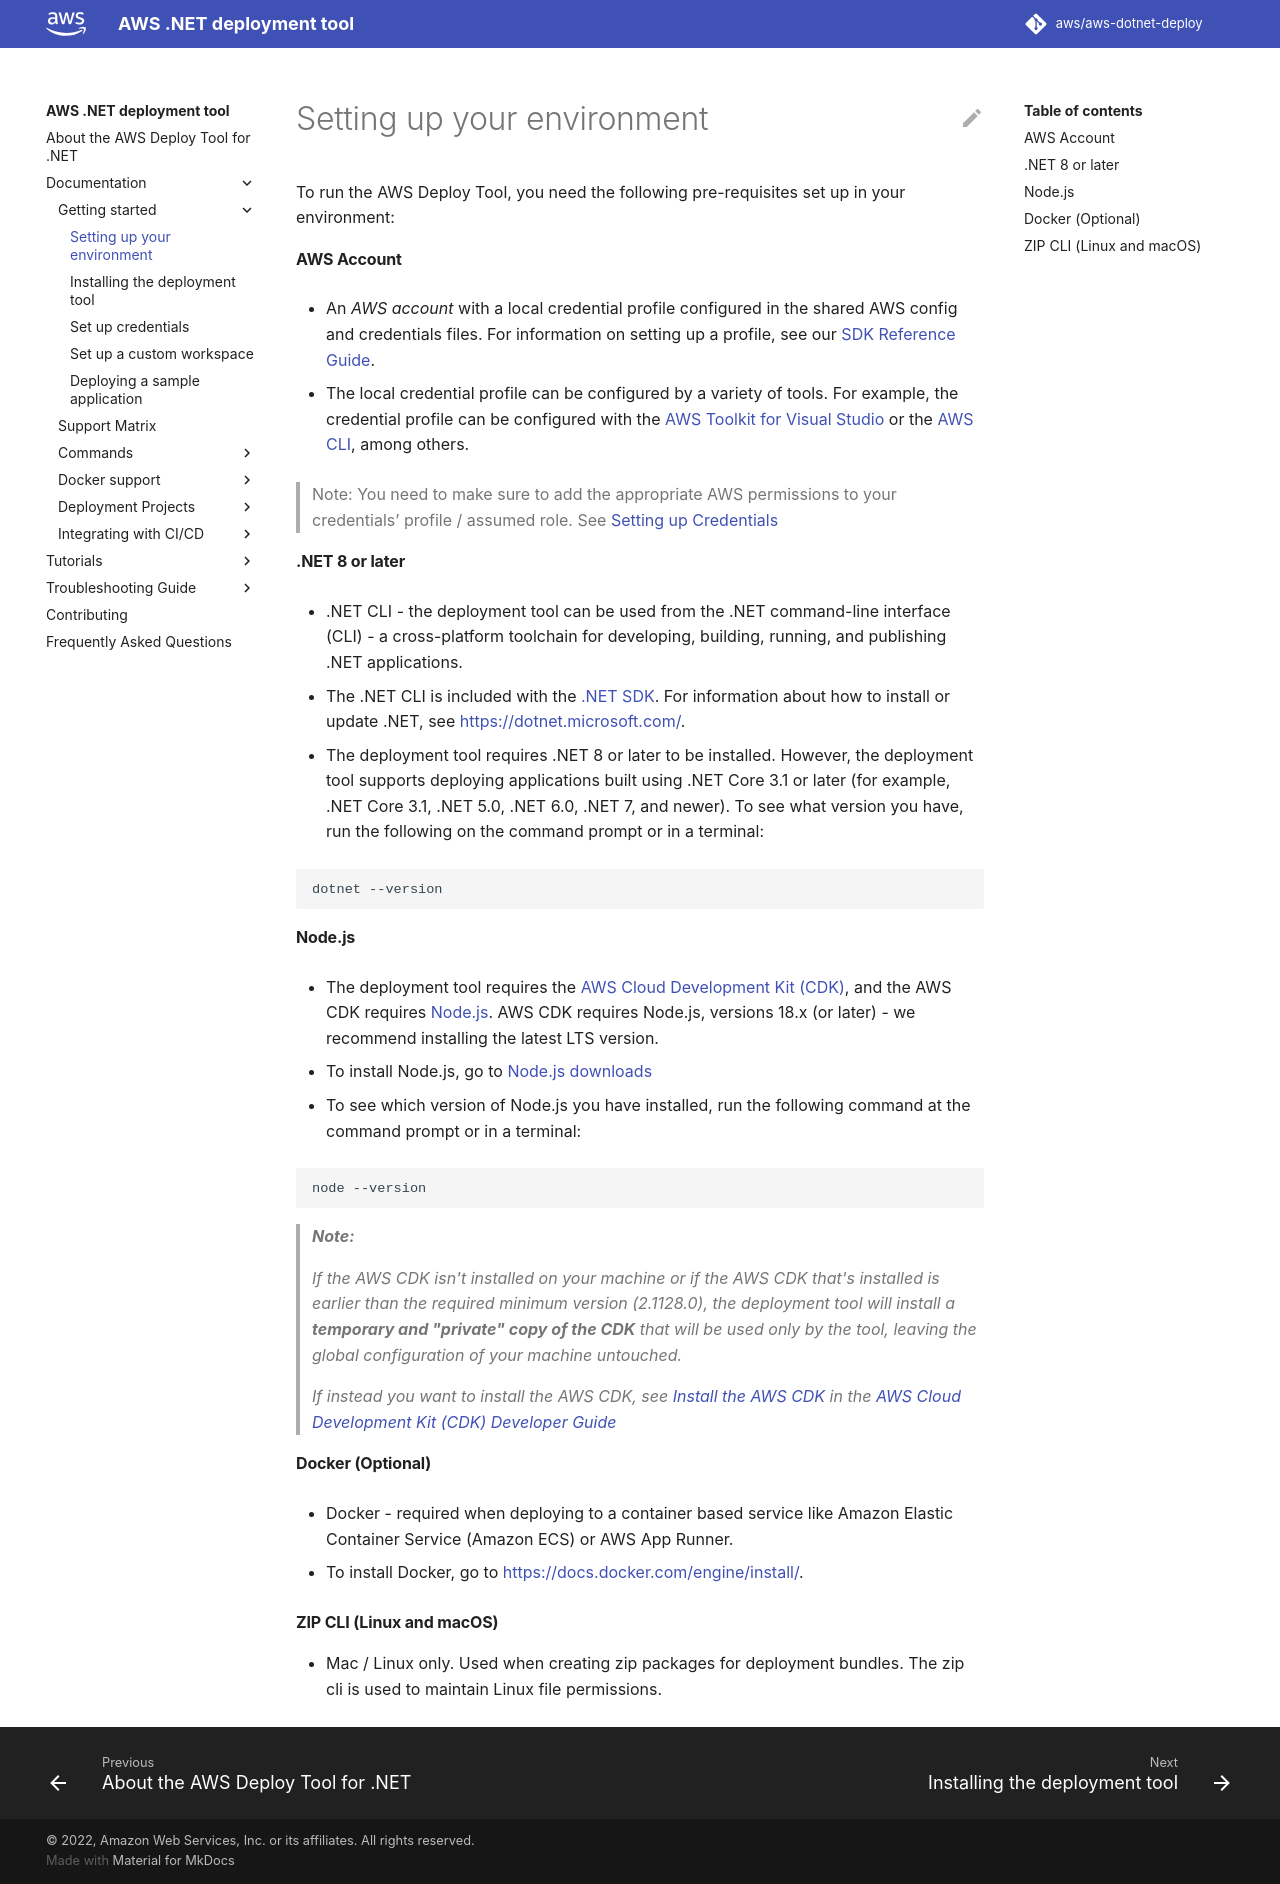

repository: aws/aws-dotnet-deploy · page: docs/getting-started/pre-requisites/index.html · generator: mkdocs

# Setting up your environment

To run the AWS Deploy Tool, you need the following pre-requisites set up in your environment:

#### AWS Account
* An *AWS account* with a local credential profile configured in the shared AWS config and credentials files. For information on setting up a profile, see our [SDK Reference Guide](https://docs.aws.amazon.com/sdkref/latest/guide/access-users.html).

* The local credential profile can be configured by a variety of tools. For example, the credential profile can be configured with the [AWS Toolkit for Visual Studio](https://docs.aws.amazon.com/toolkit-for-visual-studio/latest/user-guide/credentials.html) or the [AWS CLI](https://docs.aws.amazon.com/cli/latest/userguide/cli-configure-files.html), among others.

  > Note: You need to make sure to add the appropriate AWS permissions to your credentials’ profile / assumed role. See [Setting up Credentials](setup-creds.md)

#### .NET 8 or later
* .NET CLI - the deployment tool can be used from the .NET command-line interface (CLI) - a cross-platform toolchain for developing, building, running, and publishing .NET applications.

* The .NET CLI is included with the [.NET SDK](https://docs.microsoft.com/en-us/dotnet/core/sdk). For information about how to install or update .NET, see [https://dotnet.microsoft.com/](https://dotnet.microsoft.com/).

* The deployment tool requires .NET 8 or later to be installed. However, the deployment tool supports deploying applications built using .NET Core 3.1 or later (for example, .NET Core 3.1, .NET 5.0, .NET 6.0, .NET 7, and newer). To see what version you have, run the following on the command prompt or in a terminal:

```
dotnet --version
```

#### Node.js

* The deployment tool requires the [AWS Cloud Development Kit (CDK)](https://docs.aws.amazon.com/cdk/latest/guide/), and the AWS CDK requires [Node.js](https://nodejs.org/en/download/). AWS CDK requires Node.js, versions 18.x (or later) - we recommend installing the latest LTS version.

* To install Node.js, go to  [Node.js downloads](https://nodejs.org/en/download/)

* To see which version of Node.js you have installed, run the following command at the command prompt or in a terminal:

```
node --version
```

   > ***Note:***

>*If the AWS CDK isn't installed on your machine or if the AWS CDK that's installed is earlier than the required minimum version (2.1128.0), the deployment tool will install a **temporary and "private" copy of the CDK** that will be used only by the tool, leaving the global configuration of your machine untouched.*

>*If instead you want to install the AWS CDK, see [Install the AWS CDK](https://docs.aws.amazon.com/cdk/latest/guide/getting_started.html#getting_started_install) in the [AWS Cloud Development Kit (CDK) Developer Guide](https://docs.aws.amazon.com/cdk/latest/guide/)*


#### Docker (Optional)
* Docker - required when deploying to a container based service like Amazon Elastic Container Service (Amazon ECS) or AWS App Runner.

* To install Docker, go to [https://docs.docker.com/engine/install/](https://docs.docker.com/engine/install/).

#### ZIP CLI (Linux and macOS)
* Mac / Linux only. Used when creating zip packages for deployment bundles. The zip cli is used to maintain Linux file permissions.
